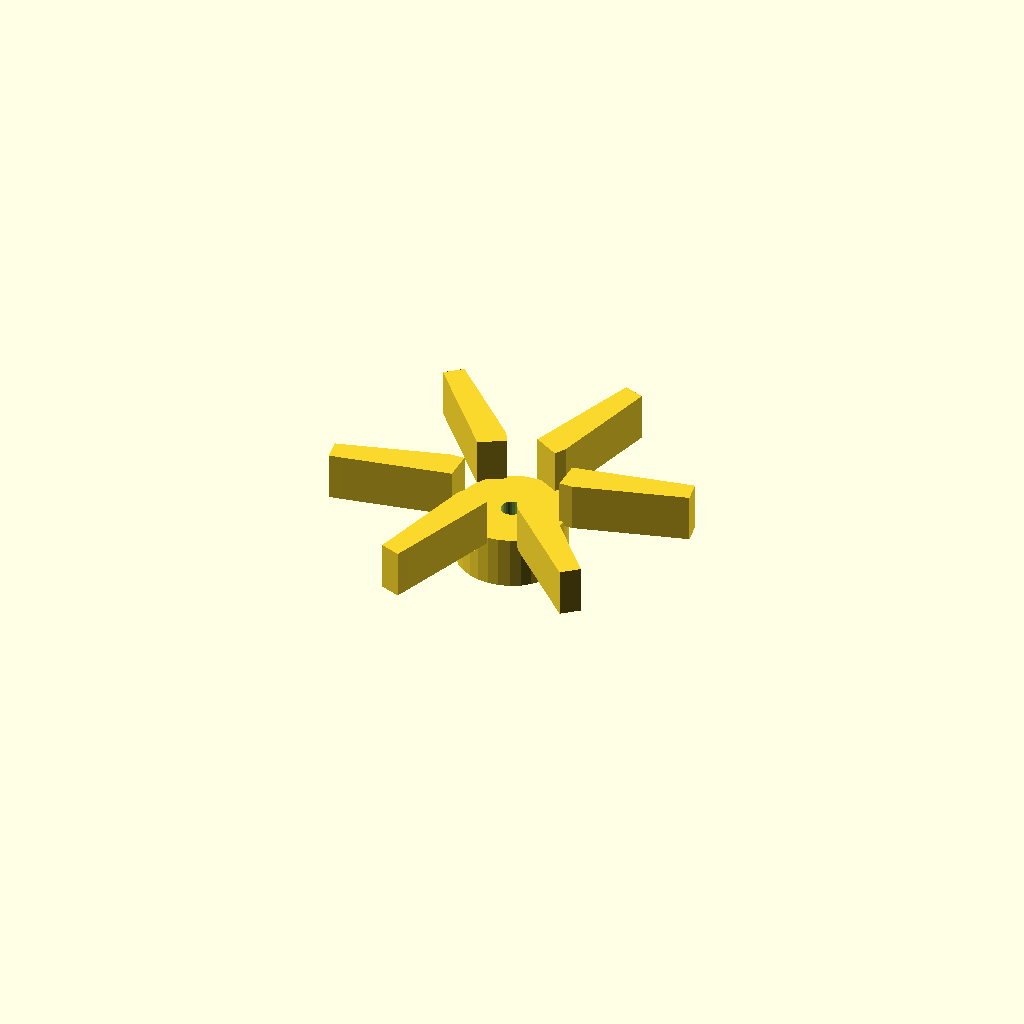
Cell 1: the model at its default parameters.
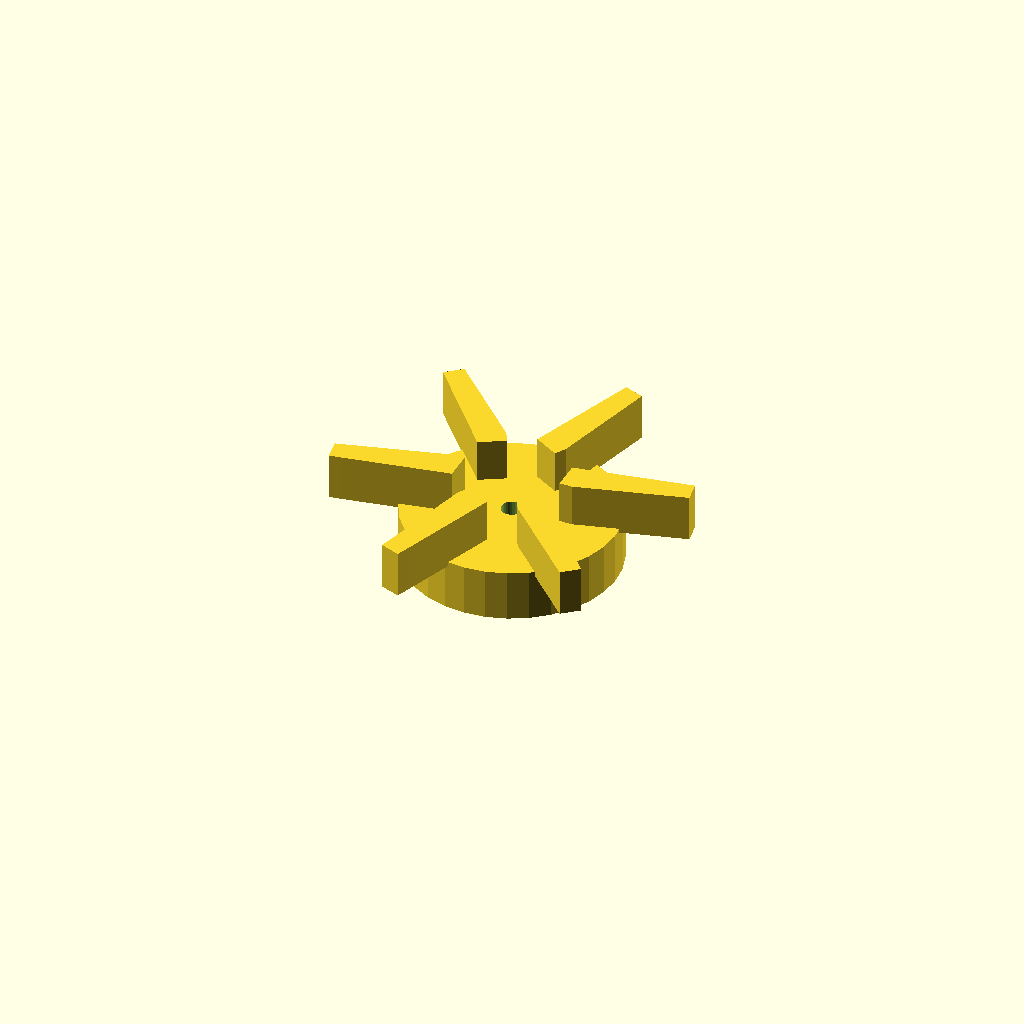
Cell 2 — center_d set to 49.6, the other parameters unchanged.
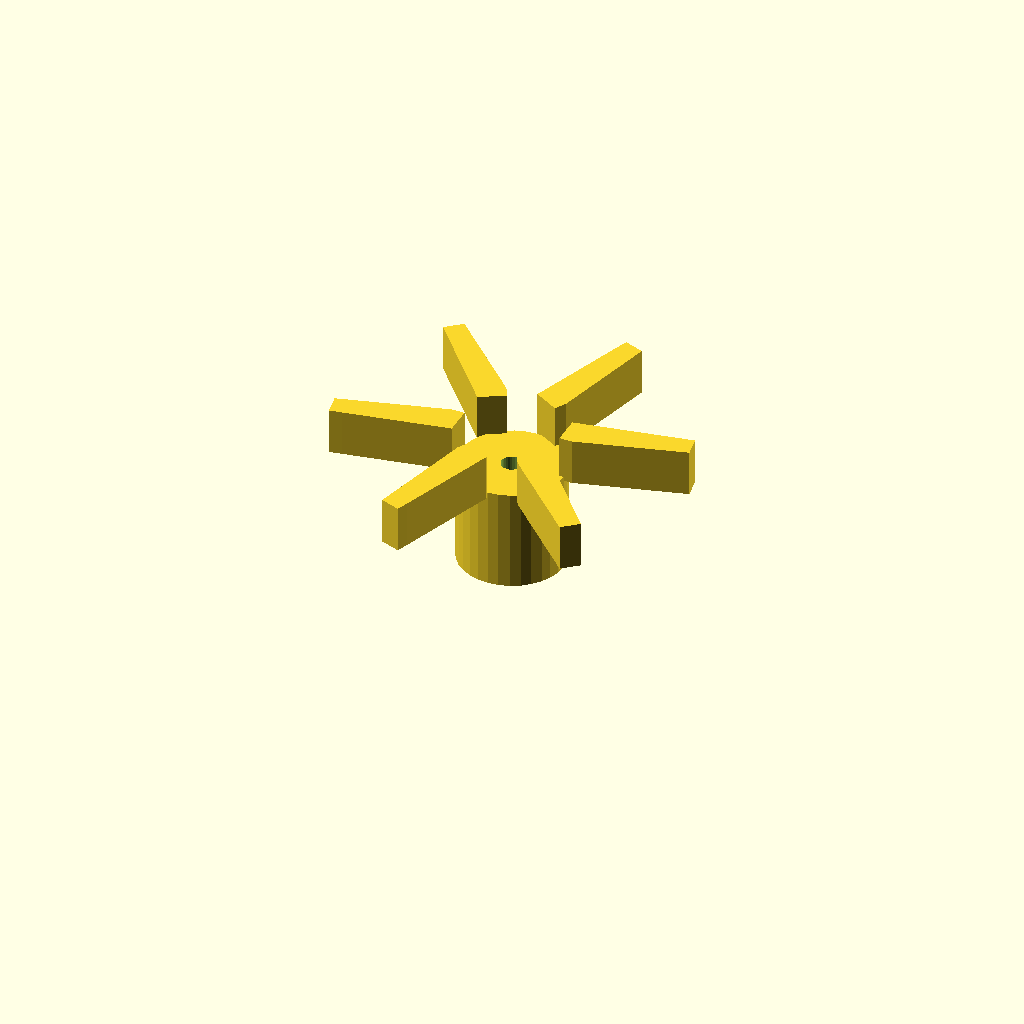
Cell 3: the same model with center_h = 24.
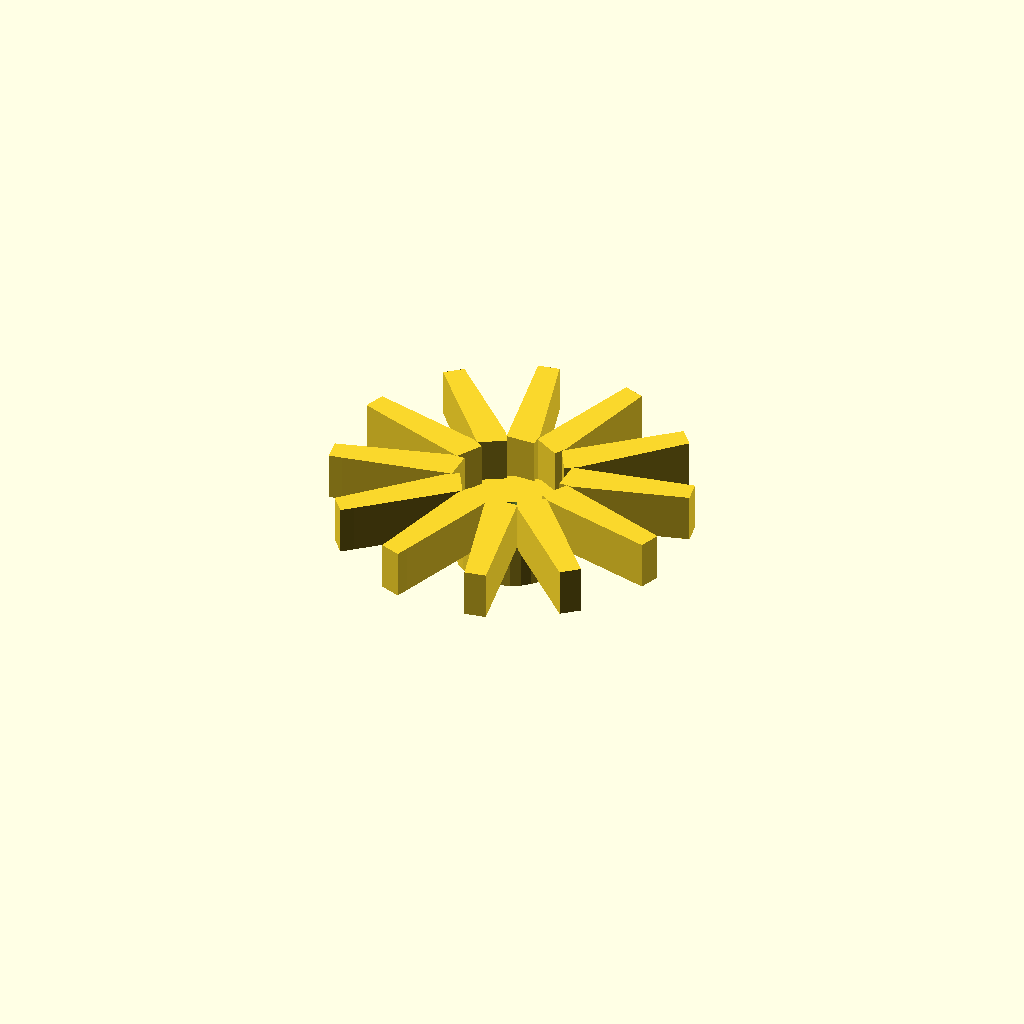
Cell 4: blade_count = 12 (everything else at default).
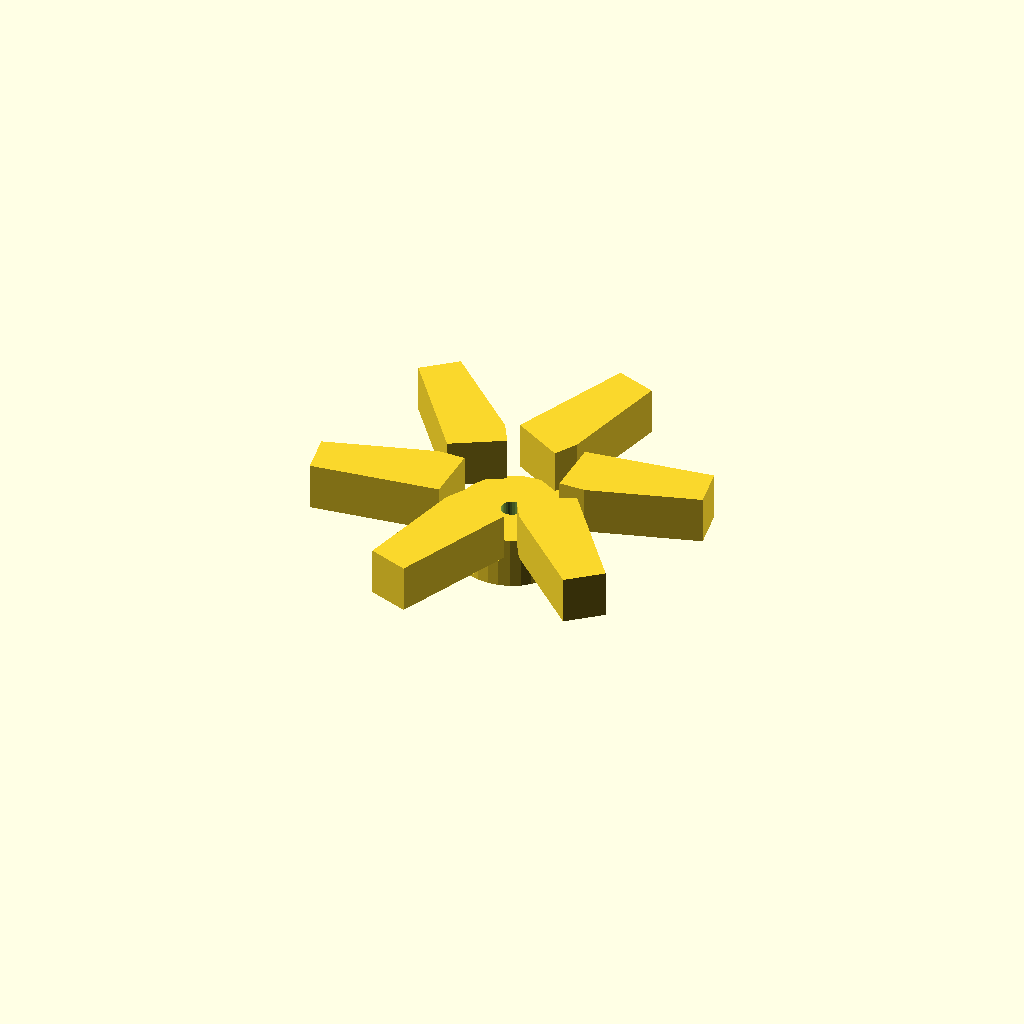
Cell 5: blade_t = 6 (everything else at default).
All cells are drawn from one camera (rotation 55°, 0°, 25°, orthographic, colour scheme Cornfield), so only the parameter changes between them.
OpenSCAD source file optional_data/gen2/impellers/part_0065.scad:
$fn = 32;

// ----------------------------------------------------------------------
// Impeller: 80 mm, 6 blades, 22 mm tall
// ----------------------------------------------------------------------

// --- parameters (mm) ---
center_d = 24.8;          // hub diameter
center_h = 12;            // hub height
wheel_d = 80;             // outer diameter over the blades
blade_count = 6;          // number of blades
blade_t = 3;              // blade thickness
blade_h = 10;             // blade height
blade_in_r = 11.4;        // blade root radius
blade_out_r = 37;         // blade tip radius
sweep = 10;               // blade sweep, degrees
bore_d = 5;               // shaft bore

module hub() {
  cylinder(h = center_h, d = center_d);
}

module blade() {
  /* blade swept between two boxes: hull of the root and the tip section */
  hull() {
    translate([blade_in_r, 0, center_h - 1])
      cube([blade_t, blade_t * 2.2, blade_h + 1], center = false);
    rotate([0, 0, sweep])
      translate([blade_out_r, 0, center_h - 1])
        cube([blade_t, blade_t * 1.6, blade_h + 1], center = false);
  }
}

module blades() {
  for (i = [0 : blade_count - 1])
    rotate([0, 0, i * 360 / blade_count]) blade();
}

difference() {
  union() {
    hub();
    blades();
  }
  translate([0, 0, -1]) cylinder(h = center_h + blade_h + 0 + 3, d = bore_d);
}
Customizer parameters (derived from the source; name, type, default, range or options):
center_d: number, default 24.8
center_h: number, default 12
wheel_d: number, default 80
blade_count: number, default 6
blade_t: number, default 3
blade_h: number, default 10
blade_in_r: number, default 11.4
blade_out_r: number, default 37
sweep: number, default 10
bore_d: number, default 5
